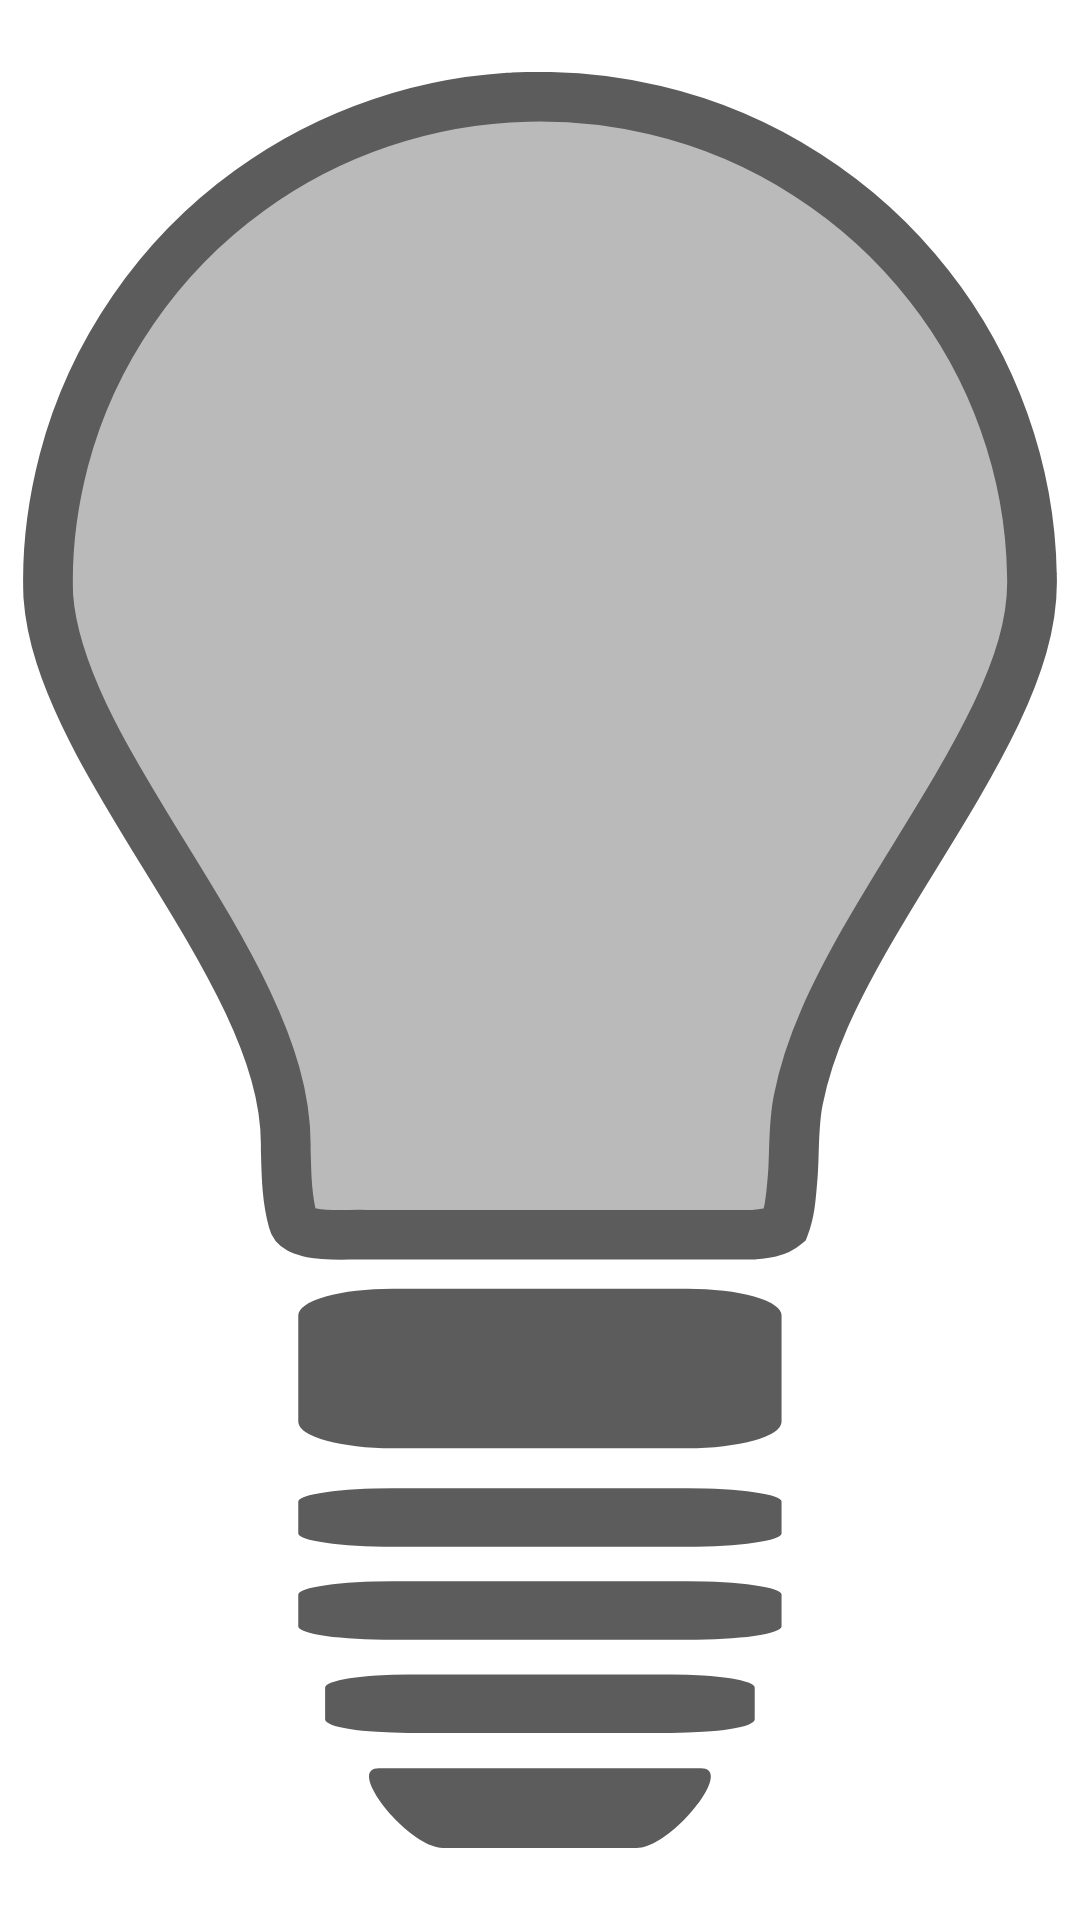

This screen was rendered from an Android layout file. Write that file and the resources it references.
<!-- AndroidManifest.xml: application theme Theme.Lumos -->
<!-- res/layout/lumos_widget.xml -->
<RelativeLayout xmlns:android="http://schemas.android.com/apk/res/android"
    xmlns:app="http://schemas.android.com/apk/res-auto"
    android:id="@+id/widgetLayout"
    style="@style/Widget.Lumos.AppWidget.Container"
    android:layout_width="match_parent"
    android:layout_height="match_parent"
    android:background="@color/transparent"
    android:gravity="center"
    android:padding="@dimen/widget_margin"
    android:theme="@style/Theme.Lumos.AppWidgetContainer">

    <ImageButton
        android:id="@+id/imageButtonWidget"
        android:layout_width="match_parent"
        android:layout_height="match_parent"
        android:layout_marginStart="8dp"
        android:layout_marginTop="8dp"
        android:layout_marginEnd="8dp"
        android:layout_marginBottom="8dp"
        android:adjustViewBounds="true"
        android:background="@color/transparent"
        android:contentDescription="@string/main_button_of_widget"
        android:scaleType="fitCenter"
        app:srcCompat="@drawable/ic_bulb_off_transparent" />
</RelativeLayout>
<!-- resources referenced by this layout -->
<resources>
  <color name="transparent">#00FFFFFF</color>
  <!-- drawable ic_bulb_off_transparent: vector/xml drawable (drawable, 2951 chars, omitted) -->
  <string name="main_button_of_widget">Main button of widget</string>
  <style name="Theme.Lumos.AppWidgetContainer" parent="Theme.Lumos.AppWidgetContainerParent" />
  <style name="Widget.Lumos.AppWidget.Container" parent="android:Widget">
          <item name="android:id">@android:id/background</item>
          <item name="android:background">?android:attr/colorBackground</item>
      </style>
  <style name="Theme.Lumos" parent="Theme.MaterialComponents.DayNight.DarkActionBar">
          
          <item name="colorPrimary">@color/dark_blue_700</item>
          <item name="colorPrimaryVariant">@color/dark_blue_700</item>
          <item name="colorOnPrimary">@color/white</item>
          
          <item name="colorSecondary">@color/yellow_200</item>
          <item name="colorSecondaryVariant">@color/yellow_700</item>
          <item name="colorOnSecondary">@color/black</item>
          
          <item name="android:statusBarColor" tools:targetApi="l">?attr/colorPrimaryVariant</item>
          
      </style>
  <style name="Theme.Lumos.AppWidgetContainerParent" parent="@android:style/Theme.DeviceDefault">
          <item name="appWidgetRadius">8dp</item>
          <item name="appWidgetPadding">4dp</item>
          <item name="appWidgetInnerRadius">4dp</item>
      </style>
  <color name="dark_blue_700">#303F9F</color>
  <color name="white">#FFFFFFFF</color>
  <color name="yellow_200">#FFF59D</color>
  <color name="yellow_700">#FBC02D</color>
  <color name="black">#FF000000</color>
</resources>
